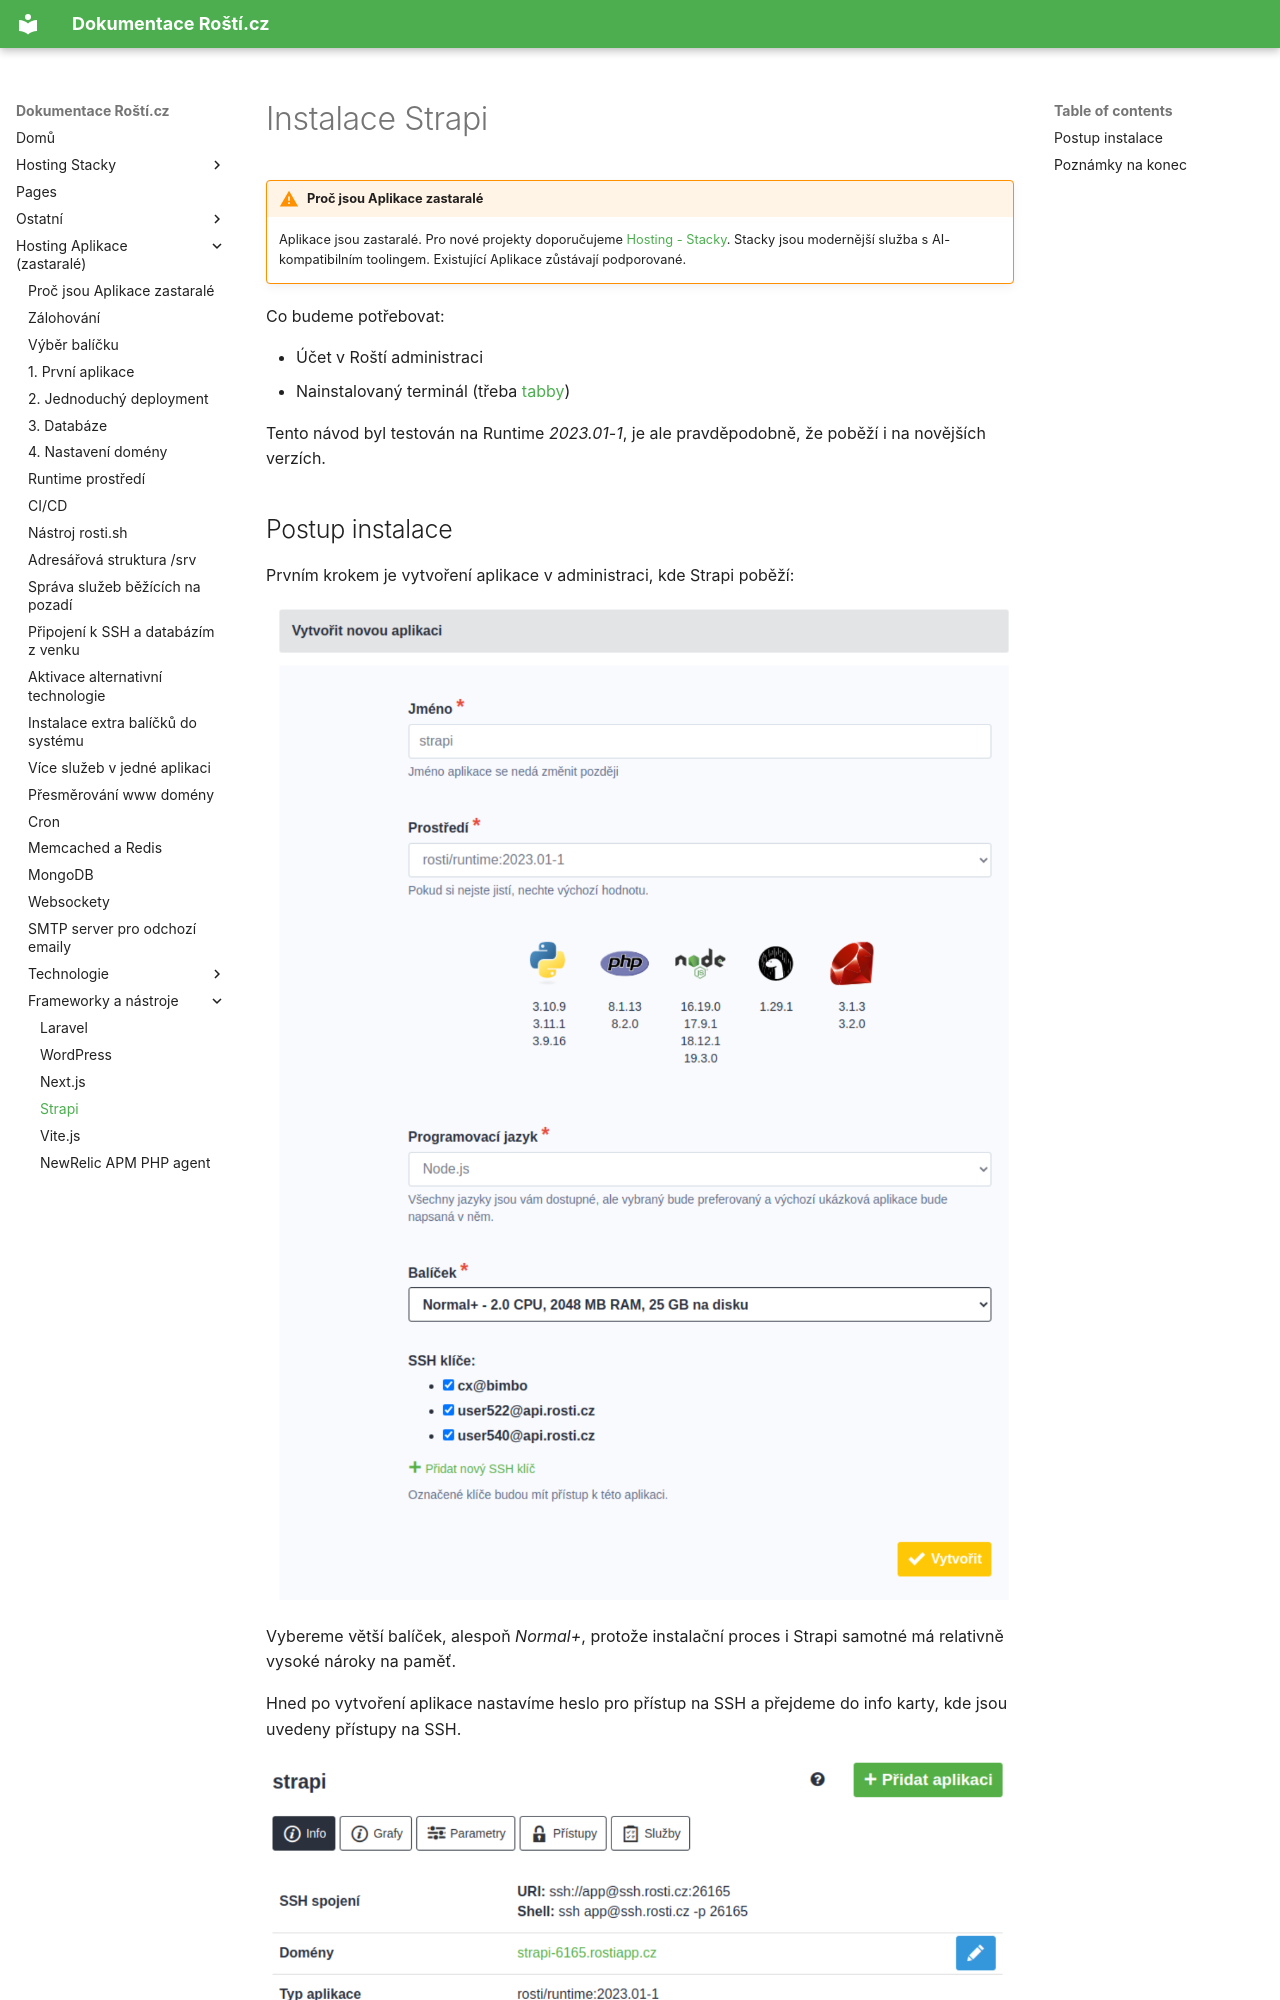

repository: rosti-cz/docs · page: cs/frameworks/strapi/index.html · generator: mkdocs

# Instalace Strapi

!!! warning "Proč jsou Aplikace zastaralé"
    Aplikace jsou zastaralé. Pro nové projekty doporučujeme [Hosting - Stacky](../stacks/quickstart.md). Stacky jsou modernější služba s AI-kompatibilním toolingem. Existující Aplikace zůstávají podporované.

Co budeme potřebovat:

* Účet v Roští administraci
* Nainstalovaný terminál (třeba [tabby](https://tabby.sh/))

Tento návod byl testován na Runtime *2023.01-1*, je ale pravděpodobně, že poběží i na novějších verzích.
